The GitHub repository nurddeenIbra/cropland-mapping contains a labelled image folder "data" with 3 categories: building, cropland, uncultivated land. Examples follow, each with its label.

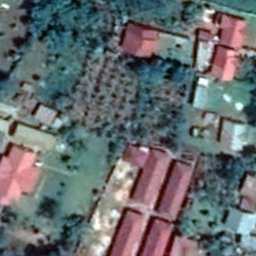
Label: building

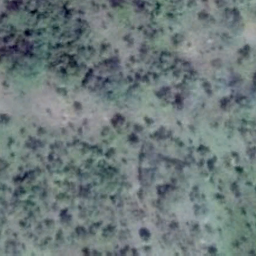
Label: uncultivated land

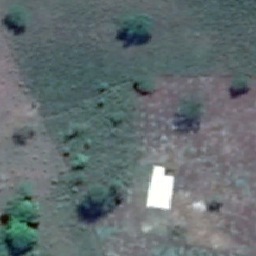
Label: cropland

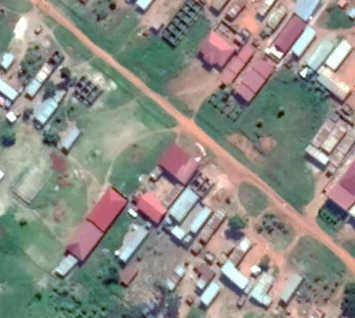
Label: building

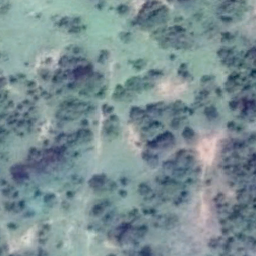
Label: uncultivated land

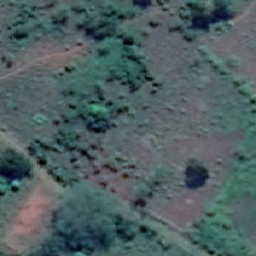
Label: cropland
